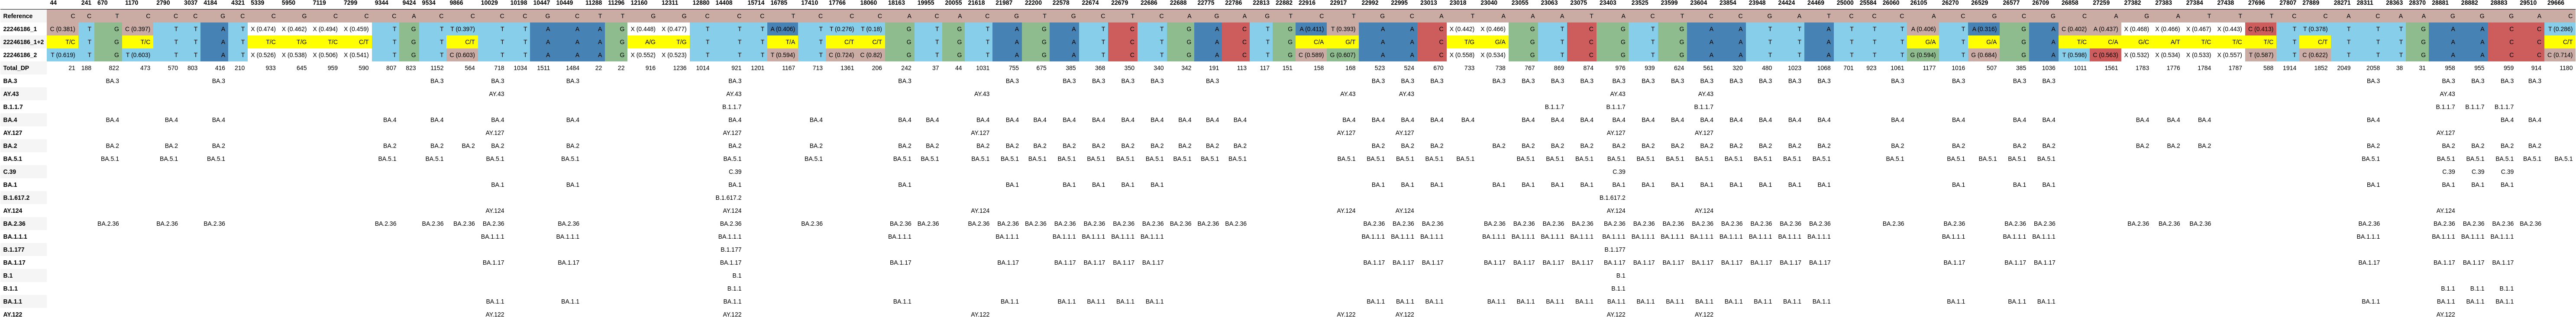

The file beside this chart, header and first rows:
, 44, 241, 670, 1170, 2790, 3037, 4184, 4321, 5339, 5950, 7119, 7299, 9344, 9424, 9534, 9866, 10029, 10198, 10447, 10449, 11288, 11296, 12160
Reference, C, C, T, C, C, C, G, C, C, G, C, C, C, A, C, C, C, C, G, C, T, T, G
22246186_1, C (0.381), T, G, C (0.397), T, T, A, T, X (0.474), X (0.462), X (0.494), X (0.459), T, G, T, T (0.397), T, T, A, A, A, G, X (0.448)
22246186_1+2, T/C, T, G, T/C, T, T, A, T, T/C, T/G, T/C, C/T, T, G, T, C/T, T, T, A, A, A, G, A/G
22246186_2, T (0.619), T, G, T (0.603), T, T, A, T, X (0.526), X (0.538), X (0.506), X (0.541), T, G, T, C (0.603), T, T, A, A, A, G, X (0.552)
Total_DP, 21, 188, 822, 473, 570, 803, 416, 210, 933, 645, 959, 590, 807, 823, 1152, 564, 718, 1034, 1511, 1484, 22, 22, 916
BA.3, , , BA.3, , , , BA.3, , , , , , , , BA.3, , BA.3, , , BA.3, , , 
AY.43, , , , , , , , , , , , , , , , , AY.43, , , , , , 
B.1.1.7, , , , , , , , , , , , , , , , , , , , , , , 
BA.4, , , BA.4, , BA.4, , BA.4, , , , , , BA.4, , BA.4, , BA.4, , , BA.4, , , 
AY.127, , , , , , , , , , , , , , , , , AY.127, , , , , , 
BA.2, , , BA.2, , BA.2, , BA.2, , , , , , BA.2, , BA.2, BA.2, BA.2, , , BA.2, , , 
BA.5.1, , , BA.5.1, , BA.5.1, , BA.5.1, , , , , , BA.5.1, , BA.5.1, , BA.5.1, , , BA.5.1, , , 
C.39, , , , , , , , , , , , , , , , , , , , , , , 
BA.1, , , , , , , , , , , , , , , , , BA.1, , , BA.1, , , 
B.1.617.2, , , , , , , , , , , , , , , , , , , , , , , 
AY.124, , , , , , , , , , , , , , , , , AY.124, , , , , , 
BA.2.36, , , BA.2.36, , BA.2.36, , BA.2.36, , , , , , BA.2.36, , BA.2.36, BA.2.36, BA.2.36, , , BA.2.36, , , 
BA.1.1.1, , , , , , , , , , , , , , , , , BA.1.1.1, , , BA.1.1.1, , , 
B.1.177, , , , , , , , , , , , , , , , , , , , , , , 
BA.1.17, , , , , , , , , , , , , , , , , BA.1.17, , , BA.1.17, , , 
B.1, , , , , , , , , , , , , , , , , , , , , , , 
B.1.1, , , , , , , , , , , , , , , , , , , , , , , 
BA.1.1, , , , , , , , , , , , , , , , , BA.1.1, , , BA.1.1, , , 
AY.122, , , , , , , , , , , , , , , , , AY.122, , , , , , 
